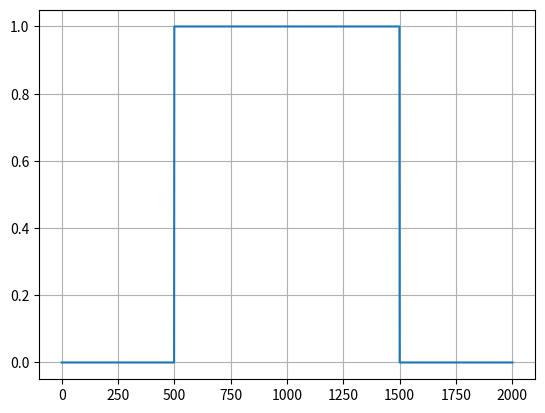

The matplotlib source for this figure:
import matplotlib.pyplot as plt
import numpy as np

a = []
for i in range(250*2): a.append(0.0)
for i in range(500*2): a.append(1.0)
for i in range(251*2): a.append(0.0)

e = np.fft.fft(a)

# e = e[:len(e)//2]

with open('data_i.txt', 'w') as f:
    for elem in e:
        f.write(str(float(elem)) + '\n')

plt.plot(np.fft.ifft(e))
plt.grid()
plt.show()
